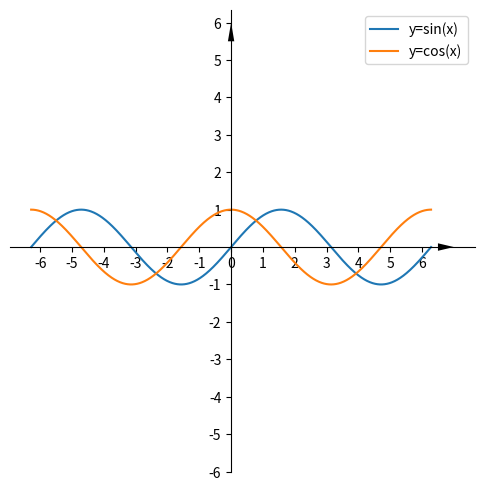

Python code for this plot:
# 导入需要的包
import matplotlib.pyplot as plt
import numpy as np

# x坐标距离
x = np.linspace(-2*np.pi,2*np.pi,1000)  # 从-2pi到2pi画1000个点
# 转化为直角坐标系
plt.figure(figsize=(6,6))   # 设置画布的大小
# y = sin(x)
plt.plot(x,np.sin(x),label="y=sin(x)")
# y = cos(x)
plt.plot(x,np.cos(x),label="y=cos(x)")
plt.legend()
# 转化为直角坐标系
ax = plt.gca()      # 获取当前坐标轴
ax.spines['bottom'].set_position(('data', 0))       # 'data'表示按数值挪动，其后数字代表挪动到Y轴的刻度值
ax.spines['left'].set_position(('data', 0))         # 'data'表示按数值挪动，其后数字代表挪动到X轴的刻度值
ax.spines['top'].set_color('none')  # 设置顶部支柱的颜色为空
ax.spines['right'].set_color('none')  # 设置右边支柱的颜色为空
# 定义坐标箭头
ax.arrow(0, 0, 6.5, 0, head_width=0.2, head_length=0.5,color='black',linewidth=0)
ax.arrow(0, 0, 0, 5.5, head_width=0.2, head_length=0.5,color='black',linewidth=0)
# 自定义x和y坐标
ax.set_yticks([-6,-5,-4,-3,-2,-1,1,2,3,4,5,6,])
ax.set_xticks([-6,-5,-4,-3,-2,-1,0,1,2,3,4,5,6])
plt.show()      # 展示画布